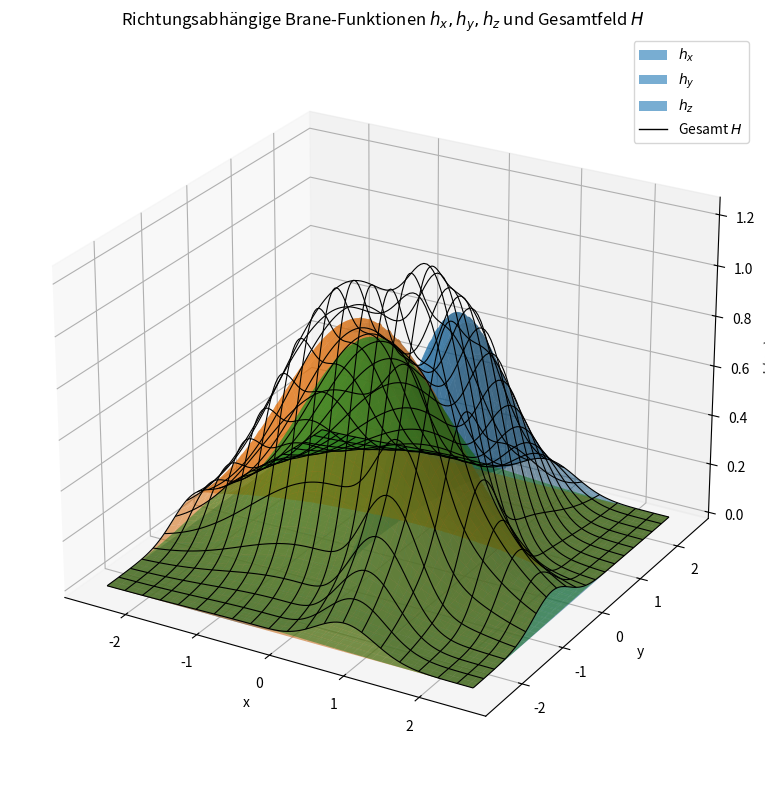

Write the Python code that produced this figure.
# --- 3.6.4 Richtungsabhängige Brane-Funktionen ---
# Visualisierung der Branen h_x, h_y, h_z und der resultierenden Gesamtbrane H

import numpy as np
import matplotlib.pyplot as plt
from mpl_toolkits.mplot3d import Axes3D
from matplotlib.patches import Patch
from matplotlib.lines import Line2D

# Gitterdefinition
n = 120
x = np.linspace(-2.5, 2.5, n)
y = np.linspace(-2.5, 2.5, n)
X, Y = np.meshgrid(x, y)

# Richtungsabhängige Branen (anisotrope Gauß-Funktionen)
# Jede beschreibt eine partielle Kohärenz entlang einer Raumrichtung
hx = np.exp(-(((X - 0.8) ** 2) / (2 * 0.4 ** 2) + (Y ** 2) / (2 * 1.2 ** 2)))       # x-Komponente
hy = np.exp(-(((X) ** 2) / (2 * 1.2 ** 2) + ((Y + 0.6) ** 2) / (2 * 0.45 ** 2)))   # y-Komponente
hz = 0.8 * np.exp(-(((X + 0.4) ** 2) / (2 * 0.9 ** 2) + ((Y - 0.2) ** 2) / (2 * 0.9 ** 2)))  # z-Komponente

# Kombinierte Kohärenz (Vektornorm)
H = np.sqrt(hx**2 + hy**2 + hz**2)

# --- Visualisierung ---
fig = plt.figure(figsize=(10, 8))
ax = fig.add_subplot(111, projection='3d')

# Teilbranen als halbtransparente Flächen
ax.plot_surface(X, Y, hx, rstride=3, cstride=3, linewidth=0, alpha=0.55)
ax.plot_surface(X, Y, hy, rstride=3, cstride=3, linewidth=0, alpha=0.55)
ax.plot_surface(X, Y, hz, rstride=3, cstride=3, linewidth=0, alpha=0.55)

# Gesamtbrane als Drahtgitter
ax.plot_wireframe(X, Y, H, rstride=6, cstride=6, linewidth=0.8, color='black')

# Achsenbeschriftung
ax.set_xlabel('x')
ax.set_ylabel('y')
ax.set_zlabel('h(x,y)')
ax.set_title('Richtungsabhängige Brane-Funktionen $h_x, h_y, h_z$ und Gesamtfeld $H$')

# Legende
proxy_surfs = [Patch(alpha=0.6), Patch(alpha=0.6), Patch(alpha=0.6), Line2D([0], [0], color='k', lw=1)]
ax.legend(proxy_surfs, ['$h_x$', '$h_y$', '$h_z$', 'Gesamt $H$'], loc='upper right')

# Perspektive
ax.view_init(elev=25, azim=-60)

plt.tight_layout()
plt.show()
